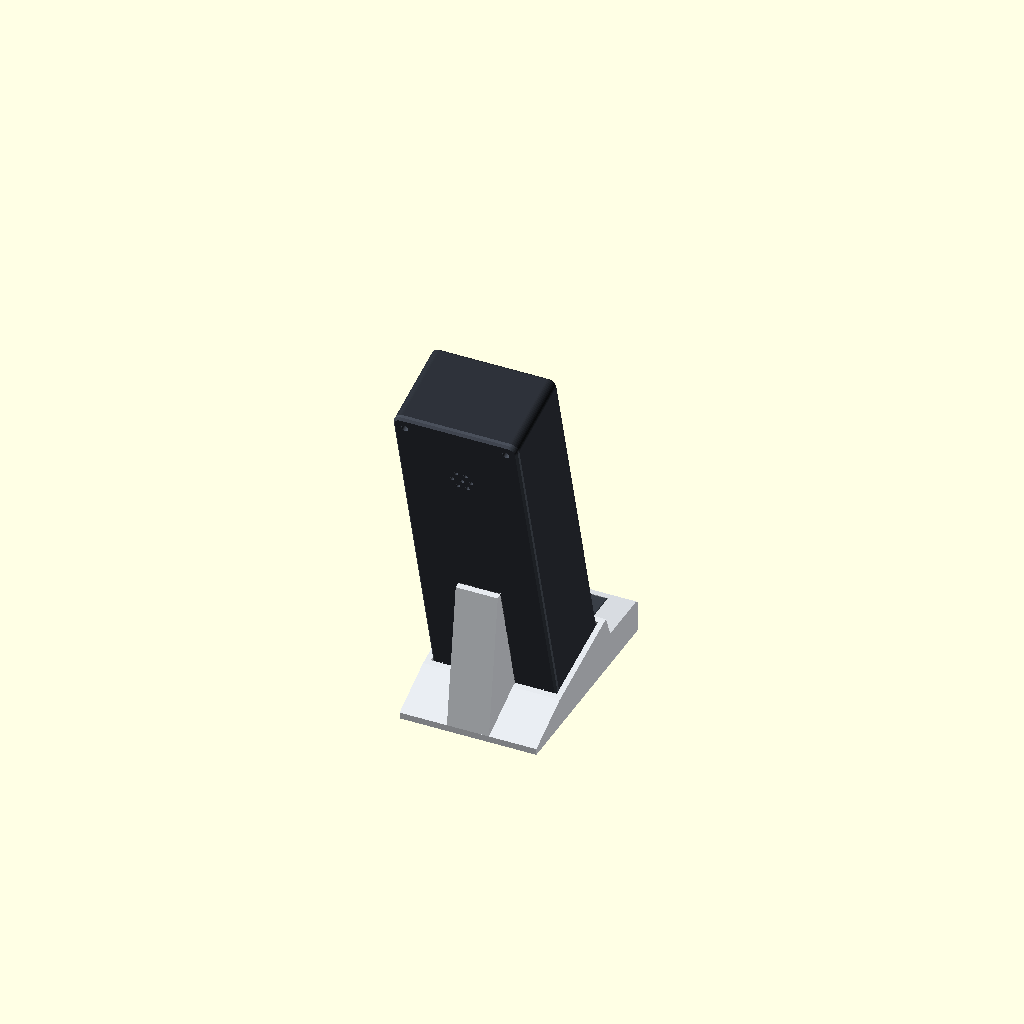
Cell 1 — every parameter at its default value.
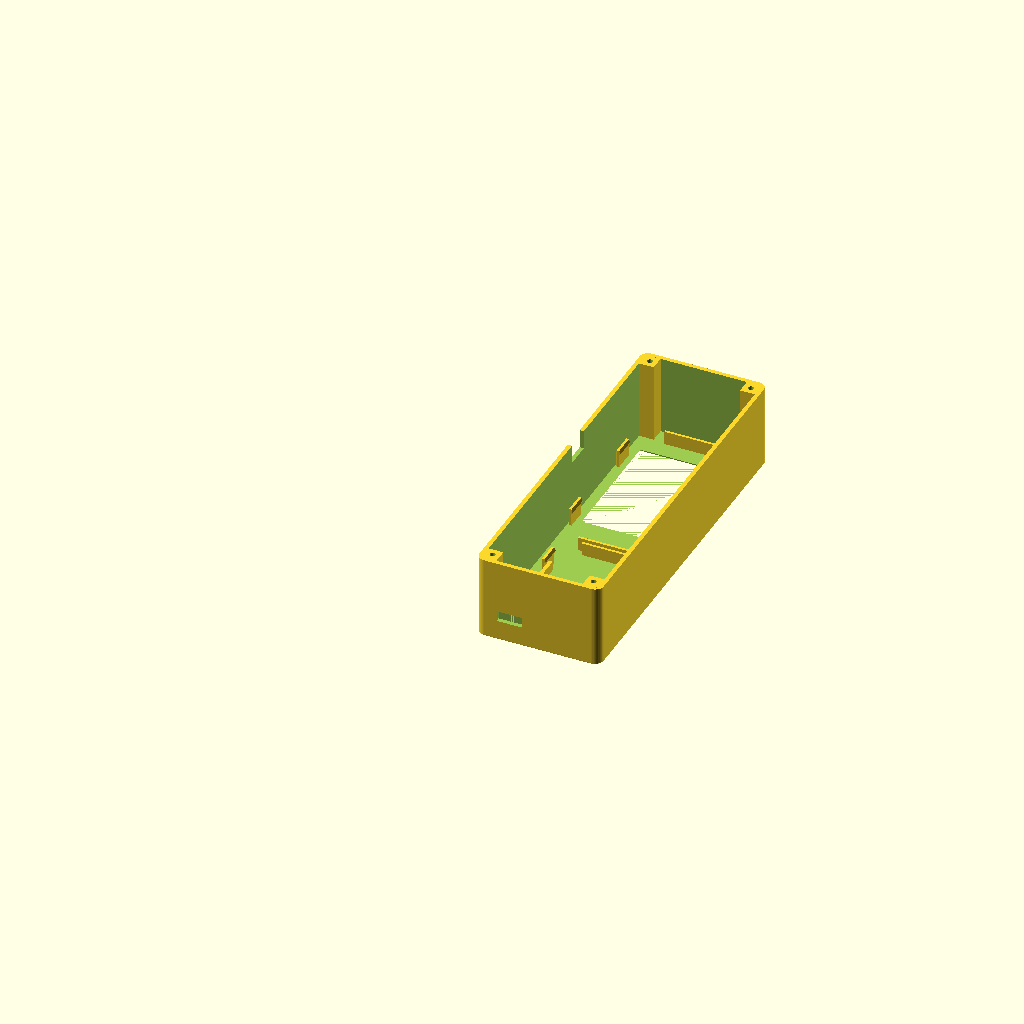
Cell 2: part = "shell" (everything else at default).
One fixed orthographic camera (rotation 55°, 0°, 25°; colour scheme Cornfield) for every cell.
Source of the model, firmware/taptapper/enclosure/station.scad:
// Enclosure for a TapTapper: the 2.8" display above the RC522 reader, the Pico W
// inside, standing tilted on the bar counter. Printing and assembly: ../README.md,
// "Enclosure".
//
// Everything is modelled in one frame, the box lying on its face the way the shell
// prints: x across, y up the station, z from the front face backwards. Seen from the
// front, +x is on the left. `part` picks what to render, and each part comes out lying
// the way it prints.

/* [Render] */
part = "assembly"; // [assembly, shell, lid, stand, fit_test]

/* [Display: 2.8" ILI9341 module, red board] */
// Board: across, and along from the pin header edge.
display_pcb = [50, 86];
// From the front of the glass to the back of the board.
display_stack = 6.4;
display_pcb_t = 1.6;
// Where the pin header ends up. Picture upside down: DISPLAY_MADCTL = 0x88 in config.py.
display_header = "bottom"; // [bottom, top]
// The picture, centred across the board.
display_view = [43.2, 57.6];
// From the pin header edge of the board to the picture.
display_view_offset = 19.4;
// From the pin header edge of the board to the glass.
display_glass_offset = 10.8;
display_glass_len = 69.2;
// Extra window around the picture, per side, so a small misfit still shows black glass.
window_margin = 1;

/* [Reader: RC522] */
// Board: across, and along from the antenna end.
reader_pcb = [40, 60];
reader_pcb_t = 1.6;
// Room in front of the board for its tallest part, the crystal.
reader_front_room = 4.5;
// Centre of the antenna coil, from the antenna end.
reader_coil_offset = 21.3;

/* [Pico W] */
pico_pcb = [51, 21];
pico_holes = [47, 11.4];
pico_hole_d = 2.1;
// Keeps the USB socket, on the side facing the lid, clear of the lid's rim.
pico_standoff = 5;
// Height of the Pico's centre line above the bottom of the box.
pico_y = 100;
// Where the USB cable comes out, seen from the front.
usb_side = "right"; // [left, right]

/* [Box] */
wall = 2;
front = 2;
lid_t = 2.5;
// Inside depth behind the front: Dupont plugs need about 38, soldered wires about 24.
inner_depth = 38;
corner_r = 4;
chamfer = 1;
// Clearance around each board, per side.
fit = 0.3;
// Room above the display and below the reader for the lid screws.
screw_strip = 8;
// Between the reader and the display.
board_gap = 4;
// Pilot hole for an M3 self-tapping screw, and the clearance hole in the lid.
screw_pilot = 2.6;
screw_clear = 3.4;
// Holes in the lid for a buzzer glued behind them.
buzzer_grille = true;
grille_y = 140;

/* [Stand] */
// Lean back from upright.
tilt = 15;
// How far the stand comes up the front of the box.
collar = 12;
stand_wall = 3;
stand_floor = 3;
// How far the foot reaches behind and in front of the box.
foot_back = 30;
foot_front = 10;
spine_w = 20;
spine_h = 70;
slot_fit = 0.4;

/* [Size buttons] */
// A 2-key membrane keypad stuck flat on a step of the stand, in front of the box. Its
// tail leaves on the right, seen from the front, and goes through the stand into the box.
keypad = true;
keypad_size = [40, 20];
keypad_t = 0.8;
keypad_tail_w = 10;
// How far in front of the box the keypad starts, and how high its step is.
keypad_gap = 7;
shelf_h = 16;

/* [Hidden] */
$fn = 48;
tab_t = 1.2;    // snap tab
tab_gap = 1;    // behind a snap tab, so it can flex
tab_len = 10;
hook = 0.6;     // how far a snap hook reaches over a board
rib_t = 1.2;
lip_h = 2;
lip_t = 1.6;
boss = 7;

in_w = display_pcb.x + 2 * fit + 2 * (tab_t + tab_gap);
in_h = 2 * screw_strip + display_pcb.y + reader_pcb.y + 4 * fit + board_gap;
W = in_w + 2 * wall;
H = in_h + 2 * wall;
D = front + inner_depth + lid_t;
back = front + inner_depth;  // where the shell ends and the lid begins

// Board pockets, from the bottom up.
reader_y = wall + screw_strip;
reader_len = reader_pcb.y + 2 * fit;
display_y = reader_y + reader_len + board_gap;
display_len = display_pcb.y + 2 * fit;

header_down = display_header == "bottom";
coil_y = reader_y + fit + reader_coil_offset;
view_y = display_y + fit + (header_down
    ? display_view_offset
    : display_pcb.y - display_view_offset - display_view.y);
window = [display_view.x + 2 * window_margin, display_view.y + 2 * window_margin];
glass_y = display_y + fit + (header_down
    ? display_glass_offset
    : display_pcb.y - display_glass_offset - display_glass_len);

screws = [for (sx = [-1, 1], sy = [0, 1])
    [sx * (in_w / 2 - boss / 2), sy ? H - wall - boss / 2 : wall + boss / 2]];
// The USB socket sits just inside a side wall, behind a hole for the plug.
usb_sx = usb_side == "right" ? -1 : 1;
pico_x = usb_sx * (in_w / 2 - 0.5 - 1.3 - pico_pcb.x / 2);
pico_z = back - pico_standoff - 1;  // the side with the pins

// The keypad, in the stand's frame: its pocket's centre in front of the box, and the slot
// beside it where the tail drops into the stand.
keypad_pocket = keypad_size + [0.8, 0.8];
keypad_y = keypad_gap + keypad_pocket.y / 2;
shelf_depth = keypad_gap + keypad_pocket.y + 5;
tail_drop = [4.5, keypad_tail_w + 1.5];
tail_drop_x = -(keypad_pocket.x + tail_drop.x) / 2;
// Where the tail comes up into the box, through its floor: clear of the lid screws'
// bosses, and behind the reader. Across, and behind the front face.
tail_entry_x = -13.5;
tail_entry_z = 10;
tail_entry = [keypad_tail_w + 2, 5];

if (part == "assembly") assembly();
else if (part == "shell") shell();
else if (part == "lid") translate([0, 0, D]) rotate([180, 0, 0]) lid();
else if (part == "stand") stand();
else if (part == "fit_test") fit_test();

// --- parts -----------------------------------------------------------------------------

module shell() {
    difference() {
        union() {
            difference() {
                hull() {
                    linear_extrude(0.01) offset(-chamfer) outline();
                    translate([0, 0, chamfer]) linear_extrude(back - chamfer) outline();
                }
                translate([0, 0, front]) linear_extrude(back) cavity();
            }
            for (p = screws)
                translate([p.x - boss / 2, p.y - boss / 2, front - 0.01])
                    cube([boss, boss, back - front + 0.01]);
            display_seat();
            reader_seat();
        }
        display_window();
        // Mirrored, as it is drawn from behind.
        translate([0, coil_y, -0.01]) linear_extrude(0.61) mirror([1, 0]) tap_mark();
        // The Pico's USB plug.
        translate([usb_sx * (in_w / 2 + wall / 2), pico_y, back - 4]) cube([wall + 4, 12, 10], center = true);
        // The keypad's tail, coming up out of the stand.
        if (keypad)
            translate([tail_entry_x - tail_entry.x / 2, -1, tail_entry_z])
                cube([tail_entry.x, wall + 1.01, tail_entry.y]);
        for (p = screws) translate([p.x, p.y, back - 15]) cylinder(d = screw_pilot, h = 16);
    }
}

// The front of the shell only, to check the window and how the boards snap in before
// printing the whole box.
module fit_test()
    intersection() {
        shell();
        translate([-W, -1, -1]) cube([2 * W, H + 2, front + display_stack + 4]);
    }

module lid() {
    difference() {
        union() {
            hull() {
                translate([0, 0, back]) linear_extrude(lid_t - chamfer) outline();
                translate([0, 0, D - 0.01]) linear_extrude(0.01) offset(-chamfer) outline();
            }
            // Keys into the shell.
            translate([0, 0, back - lip_h]) linear_extrude(lip_h + 0.01)
                difference() {
                    cavity(0.2);
                    cavity(0.2 + lip_t);
                }
            // The Pico hangs upside down on these, its pins facing forward.
            for (sx = [-1, 1], sy = [-1, 1])
                translate([pico_x + sx * pico_holes.x / 2, pico_y + sy * pico_holes.y / 2, 0]) {
                    translate([0, 0, back - pico_standoff])
                        cylinder(d = 5, h = pico_standoff + 0.01);
                    translate([0, 0, back - pico_standoff - 2.4])
                        cylinder(d = pico_hole_d - 0.25, h = 2.41);
                }
        }
        for (p = screws) {
            translate([p.x, p.y, back - lip_h - 1]) cylinder(d = screw_clear, h = D);
            translate([p.x - boss / 2 - 0.3, p.y - boss / 2 - 0.3, back - lip_h - 1])
                cube([boss + 0.6, boss + 0.6, lip_h + 1]);
        }
        if (buzzer_grille)
            for (p = [[0, 0], each [for (a = [0:60:300]) 4.5 * [cos(a), sin(a)]]])
                translate([p.x, grille_y + p.y, back - 1]) cylinder(d = 2, h = lid_t + 2);
    }
}

module stand() {
    foot_y = -(D * cos(tilt) + foot_back);
    intersection() {
        difference() {
            union() {
                hull() {
                    translate([-W / 2 - stand_wall, foot_y, 0])
                        cube([W + 2 * stand_wall, foot_front - foot_y, stand_floor]);
                    on_stand() intersection() {
                        translate([0, 0, -stand_wall])
                            linear_extrude(D + 2 * stand_wall) outline(stand_wall);
                        translate([-W, -50, -50]) cube([2 * W, 50 + collar, D + 100]);
                    }
                }
                // Holds the box up from behind.
                hull() {
                    translate([-spine_w / 2, foot_y, 0]) cube([spine_w, 10, stand_floor]);
                    on_stand() translate([-spine_w / 2, 0, D]) cube([spine_w, spine_h, stand_wall]);
                }
                if (keypad) keypad_shelf();
            }
            on_stand() {
                translate([0, 0, -slot_fit]) linear_extrude(D + 2 * slot_fit) outline(slot_fit);
                // Heads of the lower lid screws.
                for (p = screws) if (p.y < H / 2) translate([p.x, p.y, D - 0.01]) cylinder(d = 8, h = 4);
            }
            if (keypad) keypad_cuts();
        }
        translate([-W, -200, 0]) cube([2 * W, 400, 200]);
    }
}

module assembly() {
    on_stand() {
        color("#2b2f36") shell();
        color("#454b55") lid();
        boards();
    }
    color("#d7dbe0") stand();
    // The keypad: red on the left, seen from the front, which is +x.
    if (keypad) translate([0, keypad_y, shelf_h - keypad_t]) {
        color("#3a3f47") linear_extrude(keypad_t) square(keypad_size, center = true);
        for (button = [[10, "#dc2626"], [-10, "#facc15"]])
            color(button[1]) translate([button[0], 0, keypad_t]) cylinder(d = 13, h = 0.6);
    }
}

// --- pieces ----------------------------------------------------------------------------

// Puts the box, modelled upright, into the stand: leaning back by `tilt`, its bottom on
// the stand's floor.
module on_stand()
    translate([0, 0, D * sin(tilt) + stand_floor]) rotate([90 + tilt, 0, 0]) children();

// The step in front of the box that the keypad lies on, its front edge chamfered.
module keypad_shelf() {
    width = W + 2 * stand_wall;
    translate([-width / 2, 0, 0]) rotate([90, 0, 90]) linear_extrude(width)
        polygon([
            [0, 0], [shelf_depth, 0], [shelf_depth, shelf_h - 2], [shelf_depth - 2, shelf_h], [0, shelf_h],
        ]);
}

// The keypad's pocket, and the way its tail takes into the box: down through a slot
// beside the keypad, back under the stand in a channel open to the counter, and up
// through the stand's floor and the box's.
module keypad_cuts() {
    translate([0, keypad_y, shelf_h - keypad_t]) linear_extrude(keypad_t + 1) square(keypad_pocket, center = true);
    translate([tail_drop_x, keypad_y, -1]) linear_extrude(shelf_h + 2) square(tail_drop, center = true);

    // Pointed roofs, which print without bridging. Under the step the channel is tall and
    // wide, for the tail to make its quarter turn from lying across to lying along, and it
    // stops 2 mm under the keypad. Under the box, where the floor slopes down towards the
    // back, the tail lies flat and the channel is low.
    x0 = tail_drop_x - tail_drop.x / 2 - 1;
    x1 = tail_entry_x + tail_entry.x / 2 + 1;
    roof = (x1 - x0) / 2;
    walls = shelf_h - keypad_t - 2 - roof;
    front_end = keypad_y + tail_drop.y / 2 + 1;
    translate([0, front_end, 0]) rotate([90, 0, 0]) linear_extrude(front_end - 2)
        polygon([[x0, -1], [x1, -1], [x1, walls], [(x0 + x1) / 2, walls + roof], [x0, walls]]);

    low = [tail_entry_x - tail_entry.x / 2 - 1, tail_entry_x + tail_entry.x / 2 + 1];
    back_end = -(tail_entry_z + tail_entry.y) * cos(tilt) - 2;
    translate([0, 5, 0]) rotate([90, 0, 0]) linear_extrude(5 - back_end)
        polygon([[low[0], -1], [low[1], -1], [(low[0] + low[1]) / 2, (low[1] - low[0]) / 2]]);

    // Straight up from the channel, under the whole of the hole in the box's floor — which
    // leans with the box, so it lies between these two depths in the stand.
    entry_front = -tail_entry_z * cos(tilt);
    entry_back = -(tail_entry_z + tail_entry.y) * cos(tilt) - wall * sin(tilt);
    translate([tail_entry_x - tail_entry.x / 2, entry_back - 0.5, -1])
        cube([tail_entry.x, entry_front - entry_back + 1, shelf_h + 10]);
}

module outline(grow = 0)
    translate([0, H / 2]) rounded([W + 2 * grow, H + 2 * grow], corner_r + grow);

module cavity(shrink = 0)
    translate([0, H / 2]) rounded([in_w - 2 * shrink, in_h - 2 * shrink], corner_r - wall);

module rounded(size, r) offset(r) offset(-r) square(size, center = true);

module both_sides() {
    children();
    mirror([1, 0, 0]) children();
}

// The display rests its glass on the front wall; tabs on its long sides snap over the
// back of the board.
module display_seat() {
    catch = front + display_stack;
    both_sides() for (f = [0.22, 0.78])
        translate([display_pcb.x / 2 + fit, display_y + display_len * f, 0]) snap(catch);
    for (y = [display_y - rib_t, display_y + display_len])
        translate([-15, y, front - 0.01]) cube([30, rib_t, display_stack + 0.01]);
}

// The reader stands off the front wall on two ledges, clear of its crystal, and snaps in
// like the display.
module reader_seat() {
    catch = front + reader_front_room + reader_pcb_t;
    both_sides() {
        for (f = [0.25, 0.75])
            translate([reader_pcb.x / 2 + fit, reader_y + reader_len * f, 0]) snap(catch);
        translate([reader_pcb.x / 2 - 1.5, reader_y + 15, front - 0.01])
            cube([1.5 + fit, 30, reader_front_room + 0.01]);
    }
    for (y = [reader_y - rib_t, reader_y + reader_len])
        translate([-12, y, front - 0.01]) cube([24, rib_t, catch - front + 0.01]);
}

// A tab standing on the front wall just outside a board's edge (at x = 0, the board
// towards -x), its hook catching the back of the board at `catch`.
module snap(catch)
    rotate([90, 0, 0]) linear_extrude(tab_len, center = true)
        polygon([
            [0, front - 0.01], [tab_t, front - 0.01], [tab_t, catch + 2], [0, catch + 2],
            [-hook, catch + 0.4], [-hook, catch], [0, catch],
        ]);

module display_window()
    translate([0, view_y + display_view.y / 2])
        hull() {
            translate([0, 0, front - 0.01]) linear_extrude(0.03) rounded(window, 1);
            translate([0, 0, -0.01]) linear_extrude(0.01)
                rounded([window.x + 2 * front, window.y + 2 * front], 1 + front);
        }

// "Tap here", sunk into the front over the reader's antenna.
module tap_mark() {
    difference() {
        circle(19.6);
        circle(18.4);
    }
    translate([-9, 0]) for (r = [3.5, 7.5, 11.5, 15.5]) arc(r, 1.8, 45);
}

module arc(r, w, a) {
    intersection() {
        difference() {
            circle(r + w / 2);
            circle(r - w / 2);
        }
        polygon([[0, 0], [r + w, -(r + w) * tan(a)], [r + w, (r + w) * tan(a)]]);
    }
    for (s = [-1, 1]) rotate(s * a) translate([r, 0]) circle(w / 2);
}

// Stand-ins for the boards, to see how they sit.
module boards() {
    color("#c62828") translate([-display_pcb.x / 2, display_y + fit, front + display_stack - display_pcb_t])
        cube([display_pcb.x, display_pcb.y, display_pcb_t]);
    color("#15171a") translate([-display_pcb.x / 2, glass_y, front + 0.1])
        cube([display_pcb.x, display_glass_len, display_stack - display_pcb_t - 0.1]);
    color("#3d7bd9") translate([-display_view.x / 2, view_y, front])
        cube([display_view.x, display_view.y, 0.1]);
    color("#1f4fa8") translate([-reader_pcb.x / 2, reader_y + fit, front + reader_front_room])
        cube([reader_pcb.x, reader_pcb.y, reader_pcb_t]);
    color("#2e7d32") translate([pico_x - pico_pcb.x / 2, pico_y - pico_pcb.y / 2, pico_z])
        cube([pico_pcb.x, pico_pcb.y, 1]);
}
Customizer parameters (derived from the source; name, type, default, range or options):
part: string, default "assembly", options "assembly", "shell", "lid", "stand", "fit_test"
display_pcb: vector, default [50, 86]
display_stack: number, default 6.4
display_pcb_t: number, default 1.6
display_header: string, default "bottom", options "bottom", "top"
display_view: vector, default [43.2, 57.6]
display_view_offset: number, default 19.4
display_glass_offset: number, default 10.8
display_glass_len: number, default 69.2
window_margin: number, default 1
reader_pcb: vector, default [40, 60]
reader_pcb_t: number, default 1.6
reader_front_room: number, default 4.5
reader_coil_offset: number, default 21.3
pico_pcb: vector, default [51, 21]
pico_holes: vector, default [47, 11.4]
pico_hole_d: number, default 2.1
pico_standoff: number, default 5
pico_y: number, default 100
usb_side: string, default "right", options "left", "right"
wall: number, default 2
front: number, default 2
lid_t: number, default 2.5
inner_depth: number, default 38
corner_r: number, default 4
chamfer: number, default 1
fit: number, default 0.3
screw_strip: number, default 8
board_gap: number, default 4
screw_pilot: number, default 2.6
screw_clear: number, default 3.4
buzzer_grille: bool, default true
grille_y: number, default 140
tilt: number, default 15
collar: number, default 12
stand_wall: number, default 3
stand_floor: number, default 3
foot_back: number, default 30
foot_front: number, default 10
spine_w: number, default 20
spine_h: number, default 70
slot_fit: number, default 0.4
keypad: bool, default true
keypad_size: vector, default [40, 20]
keypad_t: number, default 0.8
keypad_tail_w: number, default 10
keypad_gap: number, default 7
shelf_h: number, default 16
